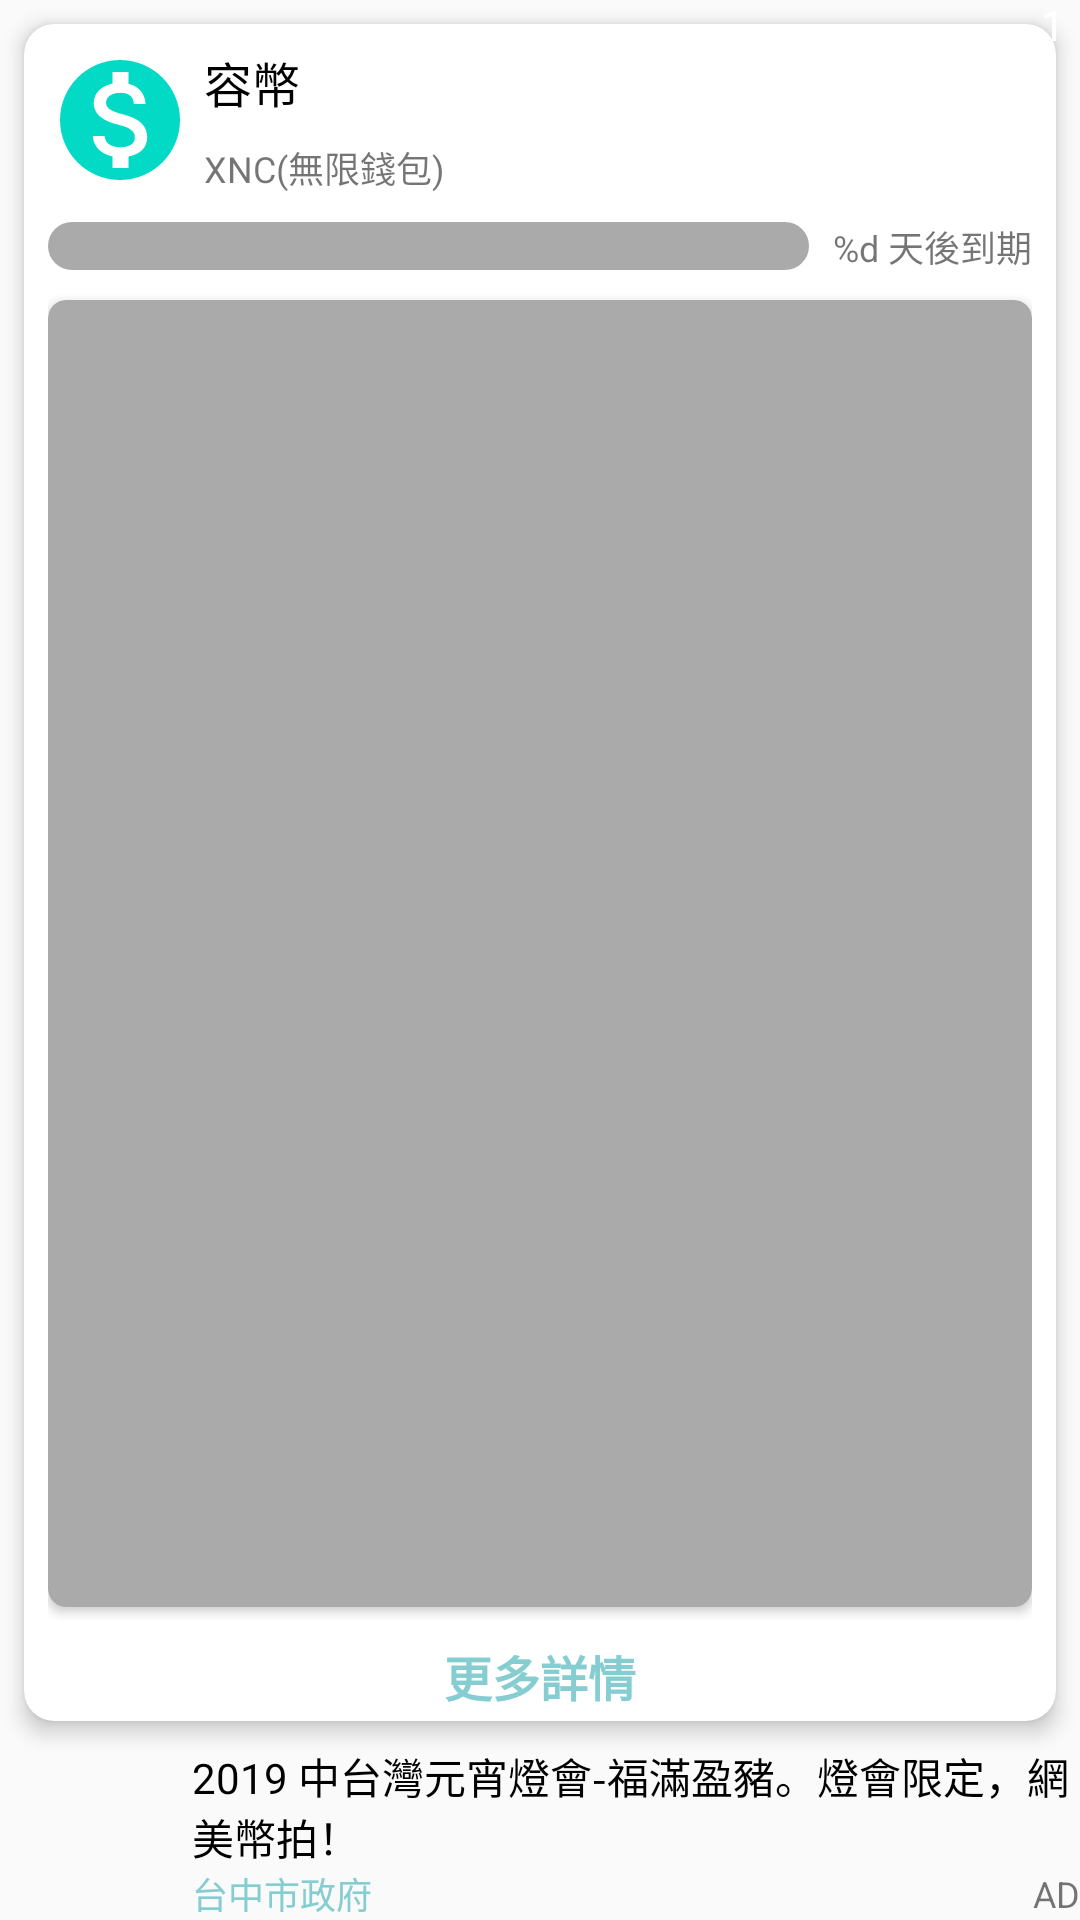

Here is an Android app screen rendered from its layout file. Give the layout XML and the strings, colors and styles it references.
<!-- AndroidManifest.xml: application theme AppTheme -->
<!-- res/layout/fragment_reward.xml -->
<?xml version="1.0" encoding="utf-8"?>
<androidx.constraintlayout.widget.ConstraintLayout xmlns:android="http://schemas.android.com/apk/res/android"
    xmlns:app="http://schemas.android.com/apk/res-auto"
    xmlns:tools="http://schemas.android.com/tools"
    android:layout_width="match_parent"
    android:layout_height="match_parent"
    android:orientation="vertical"
    tools:context=".ui.navWallet.RewardFragment">

    <androidx.cardview.widget.CardView
        android:id="@+id/block_card"
        android:layout_width="match_parent"
        android:layout_height="0dp"
        android:layout_margin="8dp"
        android:paddingStart="8dp"
        android:paddingEnd="8dp"
        app:cardBackgroundColor="@android:color/white"
        app:cardCornerRadius="10dp"
        app:cardElevation="4dp"
        app:layout_constraintBottom_toTopOf="@id/block_ad"
        app:layout_constraintTop_toTopOf="parent">

        <androidx.constraintlayout.widget.ConstraintLayout
            android:layout_width="match_parent"
            android:layout_height="match_parent"
            android:layout_marginStart="8dp"
            android:layout_marginTop="8dp"
            android:layout_marginEnd="8dp">

            <ImageView
                android:id="@+id/iv_icon"
                android:layout_width="48dp"
                android:layout_height="48dp"
                android:contentDescription="@null"
                android:src="@drawable/ic_money"
                app:layout_constraintStart_toStartOf="parent"
                app:layout_constraintTop_toTopOf="parent" />

            <TextView
                android:id="@+id/tv_name"
                android:layout_width="wrap_content"
                android:layout_height="wrap_content"
                android:layout_margin="4dp"
                android:text="@string/rong_bi"
                android:textColor="@android:color/black"
                android:textSize="16sp"
                app:layout_constraintBottom_toTopOf="@id/tv_xnc"
                app:layout_constraintStart_toEndOf="@id/iv_icon"
                app:layout_constraintTop_toTopOf="@id/iv_icon" />

            <TextView
                android:id="@+id/tv_xnc"
                android:layout_width="wrap_content"
                android:layout_height="wrap_content"
                android:layout_margin="4dp"
                android:text="@string/xnc"
                android:textSize="12sp"
                app:layout_constraintBottom_toBottomOf="@id/iv_icon"
                app:layout_constraintStart_toEndOf="@id/iv_icon"
                app:layout_constraintTop_toBottomOf="@id/tv_name" />

            <TextView
                android:id="@+id/tv_amount"
                android:layout_width="0dp"
                android:layout_height="wrap_content"
                android:layout_margin="4dp"
                android:gravity="end"
                android:textColor="@android:color/black"
                android:textSize="16sp"
                app:layout_constraintBottom_toTopOf="@id/tv_xnc_amount"
                app:layout_constraintEnd_toEndOf="parent"
                app:layout_constraintStart_toEndOf="@id/tv_name"
                app:layout_constraintTop_toTopOf="@id/iv_icon"
                tools:text="123456" />

            <TextView
                android:id="@+id/tv_xnc_amount"
                android:layout_width="0dp"
                android:layout_height="wrap_content"
                android:layout_margin="4dp"
                android:gravity="end"
                android:textSize="12sp"
                app:layout_constraintBottom_toBottomOf="@id/iv_icon"
                app:layout_constraintEnd_toEndOf="parent"
                app:layout_constraintStart_toEndOf="@id/tv_xnc"
                app:layout_constraintTop_toBottomOf="@id/tv_amount"
                tools:text=".1234" />

            <ProgressBar
                android:id="@+id/pb_day"
                style="?android:attr/progressBarStyleHorizontal"
                android:layout_width="0dp"
                android:layout_height="wrap_content"
                android:layout_marginTop="10dp"
                android:layout_marginEnd="8dp"
                android:indeterminate="false"
                android:max="365"
                android:progressDrawable="@drawable/effect_progress_bar"
                app:layout_constraintEnd_toStartOf="@id/tv_day"
                app:layout_constraintStart_toStartOf="parent"
                app:layout_constraintTop_toBottomOf="@id/iv_icon"
                tools:progress="328" />

            <TextView
                android:id="@+id/tv_day"
                android:layout_width="0dp"
                android:layout_height="wrap_content"
                android:gravity="end"
                android:text="@string/desc_expire"
                android:textSize="12sp"
                app:layout_constraintBottom_toBottomOf="@id/pb_day"
                app:layout_constraintEnd_toEndOf="parent"
                app:layout_constraintTop_toTopOf="@id/pb_day" />


            <androidx.cardview.widget.CardView
                android:id="@+id/card_rv"
                android:layout_width="match_parent"
                android:layout_height="0dp"
                android:layout_marginTop="10dp"
                android:layout_marginBottom="8dp"
                app:cardBackgroundColor="@android:color/darker_gray"
                app:cardCornerRadius="6dp"
                app:layout_constraintBottom_toTopOf="@id/btn_more"
                app:layout_constraintTop_toBottomOf="@id/pb_day">

                <androidx.recyclerview.widget.RecyclerView
                    android:id="@+id/rv_reward"
                    android:layout_width="match_parent"
                    android:layout_height="match_parent"
                    android:padding="8dp"
                    app:layoutManager="androidx.recyclerview.widget.LinearLayoutManager"
                    tools:itemCount="5"
                    tools:listitem="@layout/item_reward" />

            </androidx.cardview.widget.CardView>

            <Button
                android:id="@+id/btn_more"
                android:layout_width="wrap_content"
                android:layout_height="30dp"
                android:background="@drawable/effect_ripple_rectangle"
                android:text="@string/more"
                android:textColor="@color/colorPrimary"
                android:textSize="16sp"
                android:textStyle="bold"
                app:layout_constraintBottom_toBottomOf="parent"
                app:layout_constraintEnd_toEndOf="parent"
                app:layout_constraintStart_toStartOf="parent"
                app:layout_constraintTop_toBottomOf="@id/card_rv" />

        </androidx.constraintlayout.widget.ConstraintLayout>

    </androidx.cardview.widget.CardView>

    <TextView
        android:id="@+id/tv_wallet_count"
        android:layout_width="18dp"
        android:layout_height="18dp"
        android:background="@drawable/circle"
        android:backgroundTint="@android:color/holo_red_light"
        android:elevation="4dp"
        android:gravity="center"
        android:includeFontPadding="false"
        android:text="1"
        android:textColor="@android:color/white"
        app:layout_constraintTop_toTopOf="parent"
        app:layout_constraintEnd_toEndOf="parent"/>

    <androidx.constraintlayout.widget.ConstraintLayout
        android:id="@+id/block_ad"
        android:layout_width="match_parent"
        android:layout_height="wrap_content"
        android:layout_marginTop="12dp"
        app:layout_constraintBottom_toBottomOf="parent">

        <ImageView
            android:id="@+id/iv_ad"
            android:layout_width="56dp"
            android:layout_height="56dp"
            android:contentDescription="@null"
            android:src="@mipmap/ic_launcher"
            app:layout_constraintBottom_toBottomOf="parent"
            app:layout_constraintStart_toStartOf="parent"
            app:layout_constraintTop_toTopOf="parent" />

        <TextView
            android:id="@+id/tv_ad_content"
            android:layout_width="0dp"
            android:layout_height="wrap_content"
            android:layout_marginStart="8dp"
            android:ellipsize="end"
            android:maxLines="2"
            android:text="@string/desc_ad"
            android:textColor="@android:color/black"
            android:textSize="14sp"
            app:layout_constraintBottom_toTopOf="@id/tv_place"
            app:layout_constraintEnd_toEndOf="parent"
            app:layout_constraintStart_toEndOf="@id/iv_ad"
            app:layout_constraintTop_toTopOf="parent" />

        <TextView
            android:id="@+id/tv_place"
            android:layout_width="0dp"
            android:layout_height="wrap_content"
            android:layout_marginStart="8dp"
            android:text="@string/ad_place"
            android:textColor="@color/colorPrimary"
            android:textSize="12sp"
            app:layout_constraintBottom_toBottomOf="parent"
            app:layout_constraintEnd_toEndOf="parent"
            app:layout_constraintEnd_toStartOf="@id/tv_ad"
            app:layout_constraintStart_toEndOf="@id/iv_ad"
            app:layout_constraintTop_toBottomOf="@id/tv_ad_content" />

        <TextView
            android:id="@+id/tv_ad"
            android:layout_width="wrap_content"
            android:layout_height="wrap_content"
            android:text="@string/ad"
            android:textSize="12sp"
            app:layout_constraintBottom_toBottomOf="@id/tv_place"
            app:layout_constraintEnd_toEndOf="parent"
            app:layout_constraintTop_toTopOf="@id/tv_place" />

    </androidx.constraintlayout.widget.ConstraintLayout>

</androidx.constraintlayout.widget.ConstraintLayout>
<!-- res/layout/item_reward.xml (included above) -->
<?xml version="1.0" encoding="utf-8"?>
<LinearLayout xmlns:android="http://schemas.android.com/apk/res/android"
    xmlns:tools="http://schemas.android.com/tools"
    android:layout_width="match_parent"
    android:layout_height="wrap_content"
    android:layout_margin="4dp"
    android:gravity="center"
    android:orientation="horizontal"
    tools:context=".ui.navWallet.adapter.RewardAdapter">

    <TextView
        android:id="@+id/tv_title"
        android:layout_width="0dp"
        android:layout_height="wrap_content"
        android:layout_weight="1"
        android:textColor="@android:color/black"
        tools:text="reward" />

    <TextView
        android:id="@+id/tv_amount"
        android:layout_width="wrap_content"
        android:layout_height="wrap_content"
        android:layout_gravity="center"
        android:textColor="@android:color/black"
        tools:text="+12344" />

</LinearLayout>
<!-- resources referenced by this layout -->
<resources>
  <color name="colorPrimary">#85CDD0</color>
  <!-- drawable effect_progress_bar (drawable) -->
  <?xml version="1.0" encoding="utf-8"?>
  <layer-list xmlns:android="http://schemas.android.com/apk/res/android">
      <item android:id="@android:id/background">
          <shape>
              <corners android:radius="10dp" />
              <solid android:color="@android:color/darker_gray" />
          </shape>
      </item>
      <item android:id="@android:id/progress">
          <clip android:scaleWidth="100%">
              <shape>
                  <corners android:radius="10dp" />
                  <gradient
                      android:angle="0"
                      android:endColor="@color/colorPrimary"
                      android:startColor="@color/colorPrimaryDark" />
              </shape>
          </clip>
      </item>
  </layer-list>
  <!-- drawable effect_ripple_rectangle (drawable) -->
  <?xml version="1.0" encoding="utf-8"?>
  <ripple xmlns:android="http://schemas.android.com/apk/res/android"
      android:color="#dae2eb" >
      <item android:id="@android:id/mask">
          <shape android:shape="rectangle">
              <solid android:color="@android:color/white"/>
          </shape>
      </item>
  </ripple>
  <!-- drawable ic_money (drawable) -->
  <vector android:height="48dp" android:tint="#03DAC5"
      android:viewportHeight="24" android:viewportWidth="24"
      android:width="48dp" xmlns:android="http://schemas.android.com/apk/res/android">
      <path android:fillColor="@android:color/white" android:pathData="M12,2C6.48,2 2,6.48 2,12s4.48,10 10,10 10,-4.48 10,-10S17.52,2 12,2zM13.41,18.09L13.41,20h-2.67v-1.93c-1.71,-0.36 -3.16,-1.46 -3.27,-3.4h1.96c0.1,1.05 0.82,1.87 2.65,1.87 1.96,0 2.4,-0.98 2.4,-1.59 0,-0.83 -0.44,-1.61 -2.67,-2.14 -2.48,-0.6 -4.18,-1.62 -4.18,-3.67 0,-1.72 1.39,-2.84 3.11,-3.21L10.74,4h2.67v1.95c1.86,0.45 2.79,1.86 2.85,3.39L14.3,9.34c-0.05,-1.11 -0.64,-1.87 -2.22,-1.87 -1.5,0 -2.4,0.68 -2.4,1.64 0,0.84 0.65,1.39 2.67,1.91s4.18,1.39 4.18,3.91c-0.01,1.83 -1.38,2.83 -3.12,3.16z"/>
  </vector>
  <string name="ad">AD</string>
  <string name="ad_place">台中市政府</string>
  <string name="desc_ad">2019 中台灣元宵燈會-福滿盈豬。燈會限定，網美幣拍！</string>
  <string name="desc_expire">%d 天後到期</string>
  <string name="more">更多詳情</string>
  <string name="rong_bi">容幣</string>
  <string name="xnc">XNC(無限錢包)</string>
  <style name="AppTheme" parent="Theme.AppCompat.Light.DarkActionBar">
          
          <item name="colorPrimary">@color/colorPrimary</item>
          <item name="colorPrimaryDark">@color/colorPrimaryDark</item>
          <item name="colorAccent">@color/colorAccent</item>
      </style>
  <color name="colorPrimaryDark">#619FAA</color>
  <color name="colorAccent">#03DAC5</color>
</resources>
